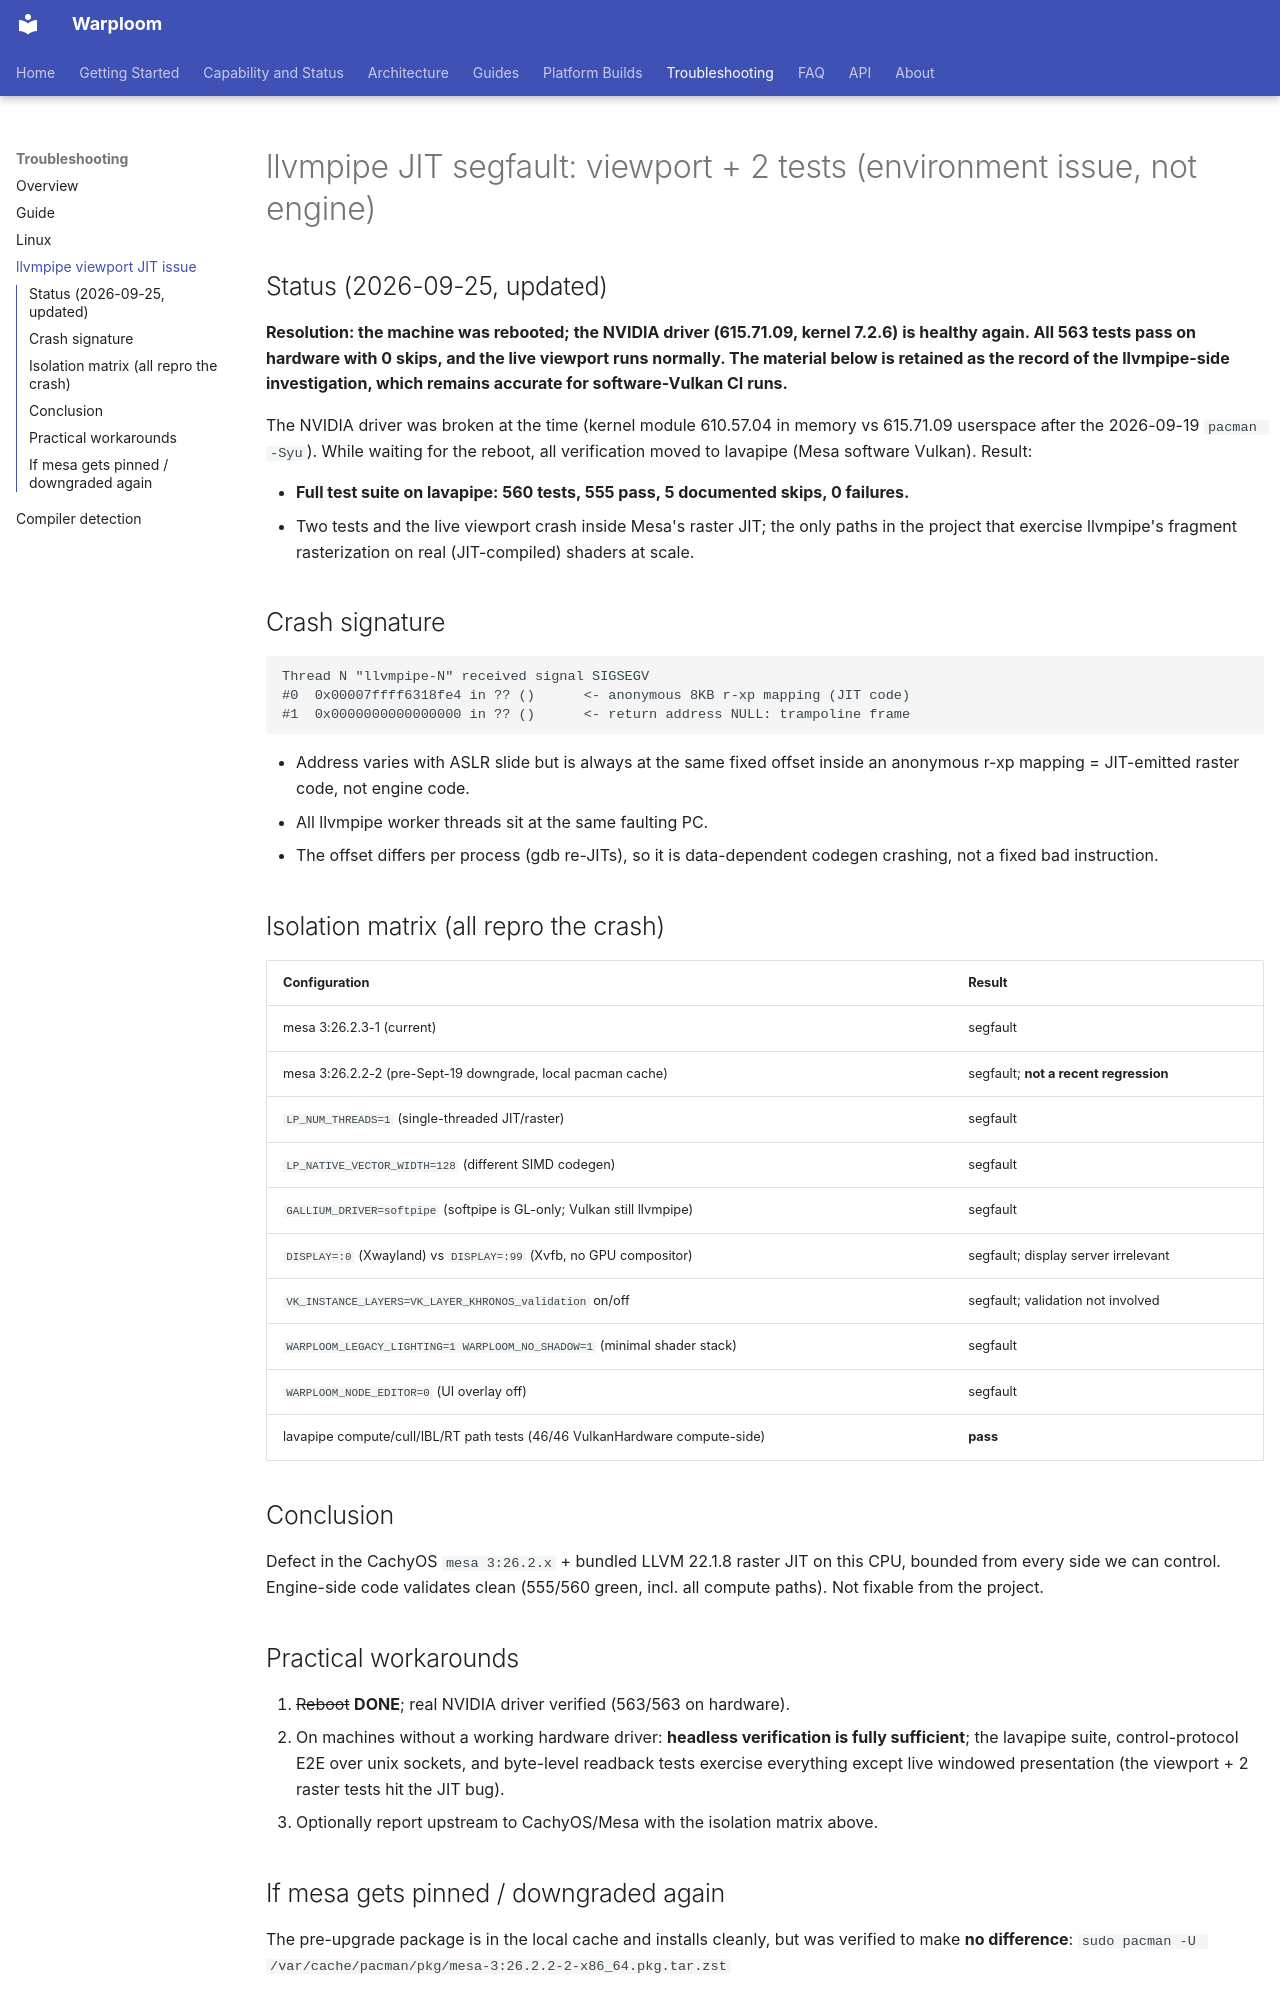

repository: WyattAu/warploom · page: llvmpipe-viewport-jit-issue/index.html · generator: mkdocs

# llvmpipe JIT segfault: viewport + 2 tests (environment issue, not engine)

## Status (2026-09-25, updated)

**Resolution: the machine was rebooted; the NVIDIA driver (615.71.09, kernel
7.2.6) is healthy again. All 563 tests pass on hardware with 0 skips, and the
live viewport runs normally. The material below is retained as the record of
the llvmpipe-side investigation, which remains accurate for software-Vulkan
CI runs.**

The NVIDIA driver was broken at the time (kernel module 610.57.04 in memory vs
615.71.09 userspace after the 2026-09-19 `pacman -Syu`). While waiting for the
reboot, all verification moved to lavapipe (Mesa software Vulkan). Result:

- **Full test suite on lavapipe: 560 tests, 555 pass, 5 documented skips, 0 failures.**
- Two tests and the live viewport crash inside Mesa's raster JIT; the only
  paths in the project that exercise llvmpipe's fragment rasterization on
  real (JIT-compiled) shaders at scale.

## Crash signature

```
Thread N "llvmpipe-N" received signal SIGSEGV
#0  0x00007ffff6318fe4 in ?? ()      <- anonymous 8KB r-xp mapping (JIT code)
#1  0x0000000000000000 in ?? ()      <- return address NULL: trampoline frame
```

- Address varies with ASLR slide but is always at the same fixed offset inside
  an anonymous r-xp mapping = JIT-emitted raster code, not engine code.
- All llvmpipe worker threads sit at the same faulting PC.
- The offset differs per process (gdb re-JITs), so it is data-dependent
  codegen crashing, not a fixed bad instruction.

## Isolation matrix (all repro the crash)

| Configuration | Result |
|---|---|
| mesa 3:26.2.3-1 (current) | segfault |
| mesa 3:26.2.2-2 (pre-Sept-19 downgrade, local pacman cache) | segfault; **not a recent regression** |
| `LP_NUM_THREADS=1` (single-threaded JIT/raster) | segfault |
| `LP_NATIVE_VECTOR_WIDTH=128` (different SIMD codegen) | segfault |
| `GALLIUM_DRIVER=softpipe` (softpipe is GL-only; Vulkan still llvmpipe) | segfault |
| `DISPLAY=:0` (Xwayland) vs `DISPLAY=:99` (Xvfb, no GPU compositor) | segfault; display server irrelevant |
| `VK_INSTANCE_LAYERS=VK_LAYER_KHRONOS_validation` on/off | segfault; validation not involved |
| `WARPLOOM_LEGACY_LIGHTING=1 WARPLOOM_NO_SHADOW=1` (minimal shader stack) | segfault |
| `WARPLOOM_NODE_EDITOR=0` (UI overlay off) | segfault |
| lavapipe compute/cull/IBL/RT path tests (46/46 VulkanHardware compute-side) | **pass** |

## Conclusion

Defect in the CachyOS `mesa 3:26.2.x` + bundled LLVM 22.1.8 raster JIT on this
CPU, bounded from every side we can control. Engine-side code validates clean
(555/560 green, incl. all compute paths). Not fixable from the project.

## Practical workarounds

1. ~~Reboot~~ **DONE**; real NVIDIA driver verified (563/563 on hardware).
2. On machines without a working hardware driver: **headless verification is
   fully sufficient**; the lavapipe suite, control-protocol E2E over unix
   sockets, and byte-level readback tests exercise everything except live
   windowed presentation (the viewport + 2 raster tests hit the JIT bug).
3. Optionally report upstream to CachyOS/Mesa with the isolation matrix above.
